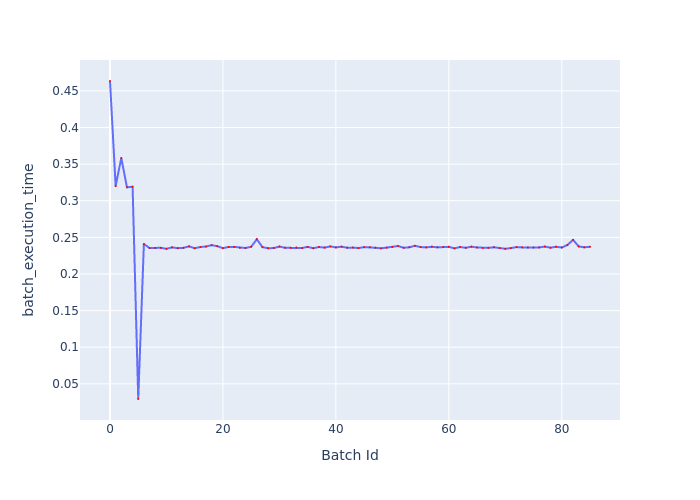

The data file committed next to this chart (first rows):
Batch Id, batch_execution_time
0, 0.4635
1, 0.3201
2, 0.3585
3, 0.3184
4, 0.3191
5, 0.0293
6, 0.241
7, 0.2354
8, 0.2356
9, 0.2357
10, 0.2344
11, 0.2363
12, 0.2353
13, 0.2357
14, 0.2377
15, 0.2352
16, 0.2368
17, 0.2375
18, 0.2394
19, 0.238
20, 0.2353
21, 0.2369
22, 0.237
23, 0.2358
24, 0.2355
25, 0.2372
26, 0.2475
27, 0.2367
28, 0.2352
29, 0.2354
30, 0.2375
31, 0.2358
32, 0.2358
33, 0.2362
34, 0.2355
35, 0.237
36, 0.2352
37, 0.2368
38, 0.2361
39, 0.2377
40, 0.2363
41, 0.2373
42, 0.2359
43, 0.236
44, 0.2355
45, 0.2367
46, 0.2367
47, 0.2358
48, 0.235
49, 0.2359
50, 0.2369
51, 0.2382
52, 0.2358
53, 0.2365
54, 0.2385
55, 0.2368
56, 0.2363
57, 0.2372
58, 0.2364
59, 0.2368
... 26 more rows
